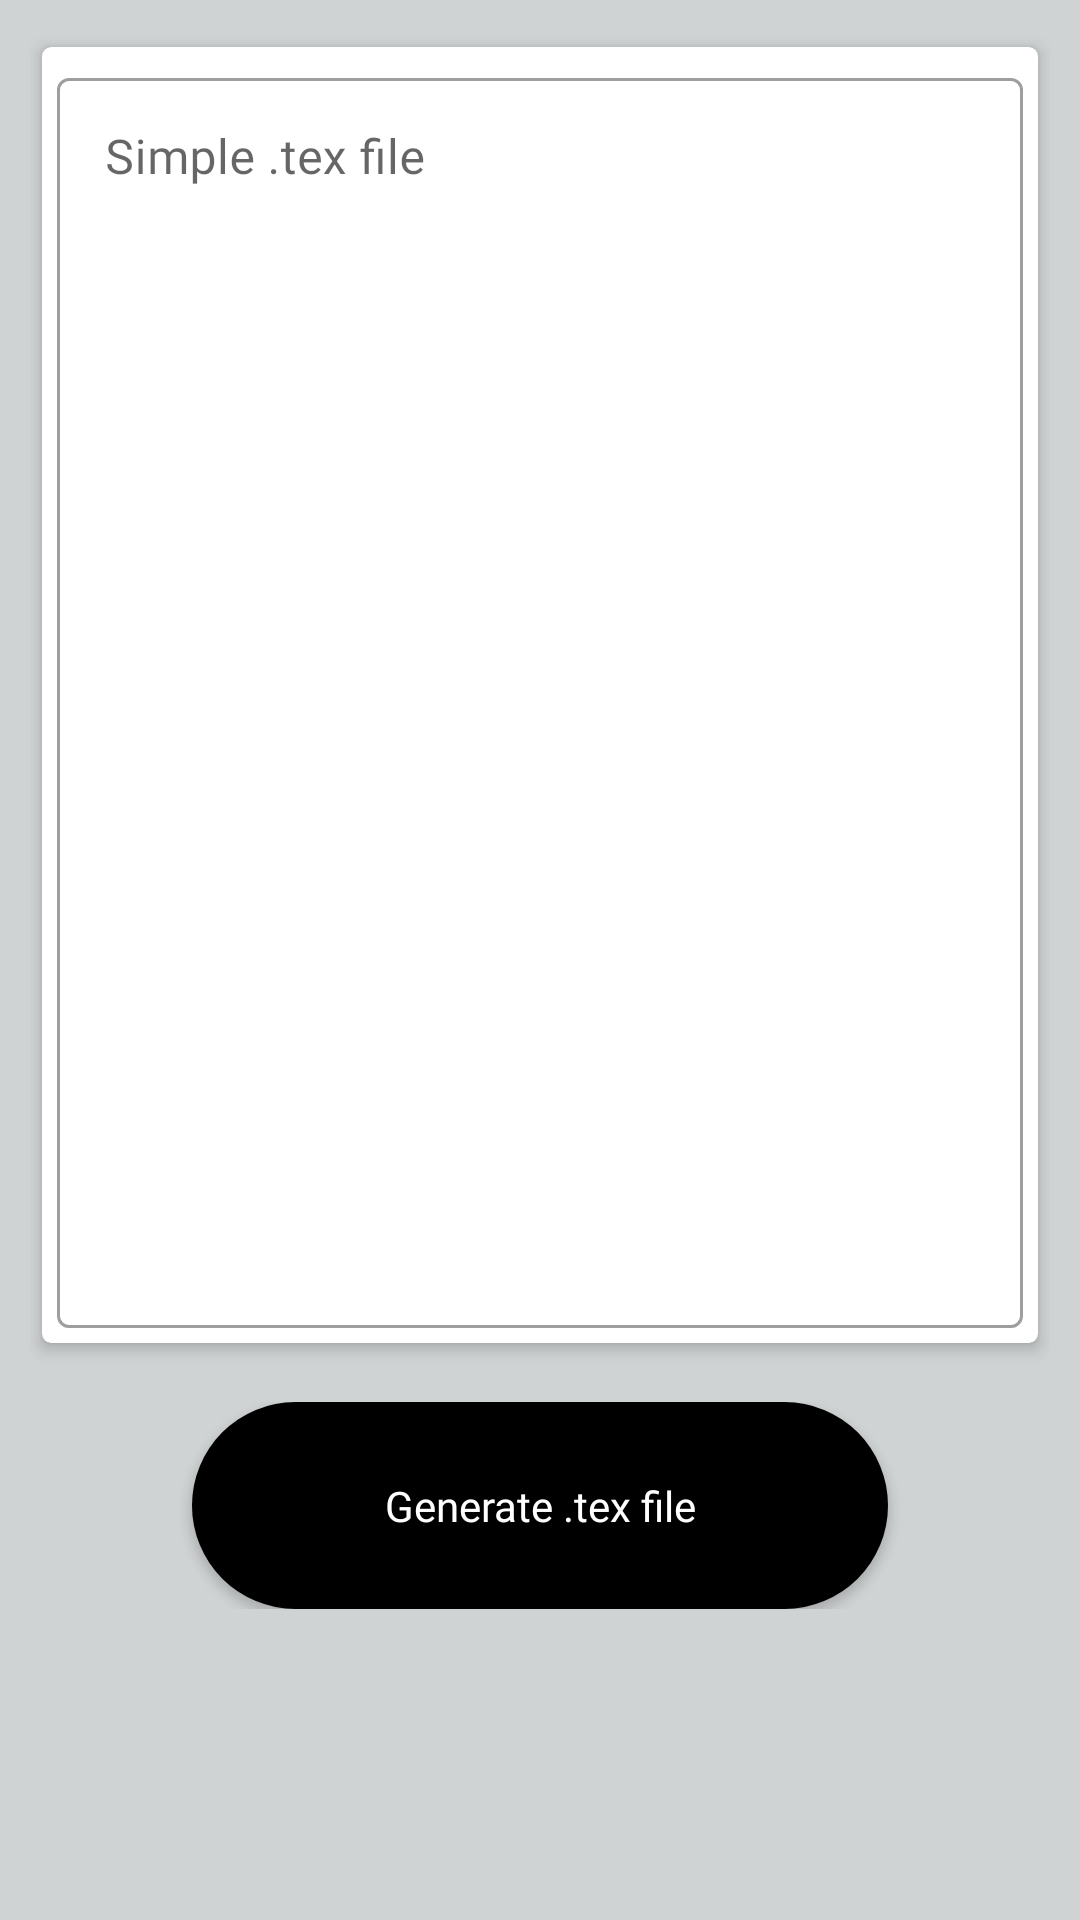

Android layout source for this screen:
<!-- AndroidManifest.xml: activity theme Theme.ImageToTex.GreenActionBar -->
<!-- res/layout/activity_simple_file.xml -->
<?xml version="1.0" encoding="utf-8"?>
<RelativeLayout xmlns:android="http://schemas.android.com/apk/res/android"
    xmlns:app="http://schemas.android.com/apk/res-auto"
    xmlns:tools="http://schemas.android.com/tools"
    android:layout_width="match_parent"
    android:layout_height="match_parent"
    android:background="#D0D3D4"
    android:padding="10dp"
    tools:context="com.bskoskusk.imagetotex.simpleFileActivity">

    <ScrollView
        android:layout_width="match_parent"
        android:layout_height="wrap_content">
        <LinearLayout
            android:layout_width="match_parent"
            android:layout_height="wrap_content"
            android:orientation="vertical">
            <androidx.cardview.widget.CardView
                android:layout_width="match_parent"
                android:layout_height="wrap_content"
                app:cardBackgroundColor="#fff"
                app:cardUseCompatPadding="true"
                app:cardCornerRadius="3dp"
                app:cardElevation="3dp">
                <LinearLayout
                    android:layout_width="match_parent"
                    android:layout_height="wrap_content"
                    android:orientation="vertical"
                    android:padding="5dp">

                    <com.google.android.material.textfield.TextInputLayout
                        android:layout_width="match_parent"
                        android:layout_height="wrap_content"
                        android:hint="Simple .tex file"
                        style="@style/Widget.MaterialComponents.TextInputLayout.OutlinedBox">
                        <com.google.android.material.textfield.TextInputEditText
                            android:id="@+id/resultEt"
                            android:layout_width="match_parent"
                            android:layout_height="wrap_content"
                            android:gravity="top"
                            android:autoLink="all"
                            android:minLines="20"
                            android:inputType="textMultiLine"
                            android:fontFamily="@font/antic"/>
                    </com.google.android.material.textfield.TextInputLayout>
                </LinearLayout>
            </androidx.cardview.widget.CardView>
            <androidx.cardview.widget.CardView
                android:layout_width="match_parent"
                android:layout_height="wrap_content"
                app:cardBackgroundColor="#00FF0000"
                app:cardUseCompatPadding="true"
                app:cardCornerRadius="20dp"
                app:cardElevation="0dp">
                <LinearLayout
                    android:layout_width="match_parent"
                    android:layout_height="wrap_content"
                    android:orientation="vertical"
                    android:padding="5dp">

                    <Button
                        android:id="@+id/generateFile"
                        android:layout_width="wrap_content"
                        android:layout_height="wrap_content"
                        android:fontFamily="@font/bungee"
                        android:layout_gravity="center"
                        android:onClick="generateKLiye"
                        android:text="Generate .tex file"
                        android:textColor="@color/white"
                        android:background="@drawable/rounded_button"
                        android:textAllCaps="false" />
                </LinearLayout>
            </androidx.cardview.widget.CardView>

            <androidx.cardview.widget.CardView
                android:layout_width="match_parent"
                android:layout_height="wrap_content"
                app:cardBackgroundColor="#D0D3D4"
                app:cardUseCompatPadding="true"
                app:cardCornerRadius="3dp"
                app:cardElevation="0dp">
                <LinearLayout
                    android:layout_width="match_parent"
                    android:layout_height="wrap_content"
                    android:orientation="vertical"
                    android:padding="5dp">
                    <ImageView
                        android:id="@+id/imageIv"
                        android:layout_width="wrap_content"
                        android:layout_height="wrap_content"
                        android:alpha="0"
                        android:maxHeight="250dp"/>
                </LinearLayout>
            </androidx.cardview.widget.CardView>
        </LinearLayout>
    </ScrollView>
</RelativeLayout>
<!-- resources referenced by this layout -->
<resources>
  <color name="white">#FFFFFFFF</color>
  <!-- drawable rounded_button (drawable) -->
  <?xml version="1.0" encoding="utf-8"?>
  <shape android:shape="rectangle" xmlns:android="http://schemas.android.com/apk/res/android">
  
      <solid android:color="@color/black" />
      <corners android:topLeftRadius="35dp" android:topRightRadius="35dp" android:bottomRightRadius="35dp" android:bottomLeftRadius="35dp" />
      <size android:width="232dp" android:height="69dp" />
  </shape>
  <style name="Theme.ImageToTex.GreenActionBar">
          <item name="colorPrimary">@color/black</item>
          <item name="windowActionBar">true</item>
          <item name="windowNoTitle">false</item>
      </style>
  <color name="black">#FF000000</color>
</resources>
